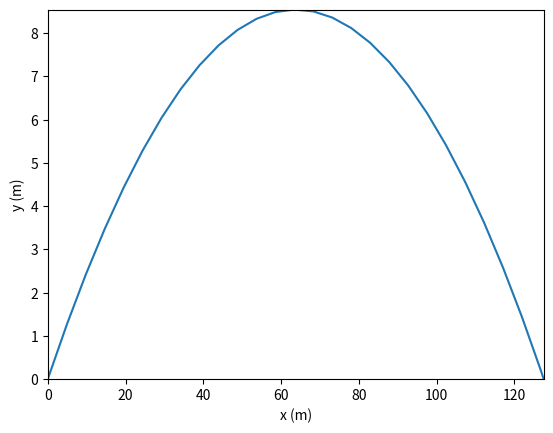

The matplotlib source for this figure: (Note: this script raises an exception after producing the figure.)
import numpy as np
import matplotlib.pyplot as plt
from scipy.integrate import solve_ivp

help(solve_ivp)

g = 9.8

tEval = np.linspace(0, 10, 100)

def rhsFun(t, y):
    # y =  [Y,   v_y, x,   v_x]
    # y' = [v_Y, a_Y, v_x, a_x]
    yPrime = [0, 0, 0, 0]
    
    yPrime[0] = y[1]
    yPrime[1] = -g
    yPrime[2] = y[3]
    yPrime[3] = 0    
    return yPrime

#Inital speed
v0 = 50
# Angle with respect to horizontal. I've chosen 15 degrees. Note
# we have to convert from degrees to radians.
alpha = 15 * (np.pi/180)

# Initial vector
Y0 = (0, v0*np.sin(alpha), 0, v0*np.cos(alpha))

sol1 = solve_ivp(rhsFun, (0, 10), Y0, t_eval=tEval)

# Note that x = sol1.y[2], and Y = sol1.y[0] (check how I defined the vector y)
plt.plot(sol1.y[2], sol1.y[0])
plt.ylim([0, max(sol1.y[0])])

# I get the theoretical range so that I can set axis limits
rangeTheoretical = (v0**2/g)*np.sin(2*alpha)
plt.xlim([0, rangeTheoretical])
plt.xlabel('x (m)')
plt.ylabel('y (m)')
plt.show()

g = 9.8

tEval = np.linspace(0.00001, 10, 50)
def event1(t, y):
    return y[0]
#Note that we need to do this out here, rather than
#event1.terminal = True

v0 = 50
alpha = 15 * (np.pi/180)
Y0 = (0.001, v0*np.sin(alpha), 0, v0*np.cos(alpha))

# I've been a little sneaky here. If I started at height=0, then the very first moment would also be recorded as 
# an event (as well as the range). This isn't much of a problem - I could just pick the second event. But I thought
# it's a little more elegant to start witha  very small initial height
sol1 = solve_ivp(rhsFun, (0.00001, 10), Y0, t_eval=tEval, events=event1)

# Note indexing: first zero is because we want the first type of event. Secon zero is because we want the first instance
# If you're having trouble understanding this, run "print(sol1.y_events)" have a look at it.
rangeSim = sol1.y_events[0][0][2]

# This is supposed to be zero, but let's pull it out just to be sure.
heightWhenRangeReached = sol1.y_events[0][0][0]

plt.plot(sol1.y[2], sol1.y[0], rangeSim, heightWhenRangeReached, 'o', markerSize=20)

plt.ylim([0, max(sol1.y[0])])
plt.xlim([0, sol1.y_events[0][0][2]])
plt.xlabel
#plt.ylim([0, max(sol1.y[0])])
plt.show()

rangeTheoretical = (v0**2/g)*np.sin(2*alpha)

print("Range: theoretical: %.2f m, calculated: %.2f m" % (rangeTheoretical, rangeSim))

def getRange(v0, alpha):
    # Be careful, "range" is a (reserved) keyword
    
    alpha = alpha * (np.pi/180)
    Y0 = (0.001, v0*np.sin(alpha), 0, v0*np.cos(alpha))
    sol1 = solve_ivp(rhsFun, (0, 10), Y0, events=event1)
    rangeSim = sol1.y_events[0][0][2]
    return rangeSim

v0 = 10
alphas = np.linspace(0, 90, 50) 
ranges = np.zeros_like(alphas)

for i, alpha in enumerate(alphas):
    ranges[i] = getRange(v0, alpha)

rangesTheoretical = (v0**2/g)*np.sin(2*alphas*(np.pi/180))
plt.plot(alphas, ranges, 'x', alphas, rangesTheoretical)
plt.xlabel('alpha (deg)')
plt.ylabel('Range (m)')
plt.legend(('Computed', 'Theoretical'))
plt.show()

g = 9.8
L = 1.0

def rhsPendulum(t, y):
    # y = [theta, theta'']
    # y' = [theta', -(g/L) sin(theta)]
    yPrime = [0, 0]
    yPrime[0] = y[1]
    yPrime[1] = -(g/L)*np.sin(y[0])
    return yPrime

# Initial condition theta' = 0, theta = 5 deg
theta0 = 5*np.pi/180
y0 = [theta0, 0]

tF =  20*np.pi*np.sqrt(L/g)
tEval = np.linspace(0, tF, 1000)
sol = solve_ivp(rhsPendulum, (0, tF), y0, t_eval=tEval)

plt.plot(sol.t, sol.y[0])
plt.show()

def getMaxMinTheta(t, y):
    return y[1]

# Note if we set getMaxMinTheta.direction = 1 then we will only capture when \theta'(t) changes from negative to positive. 
# That is, the minimum values. Try it. What about setting to -1 instead? If you're confused, read the documentation.
# Note that we have to do this outside the  function definition, otherwise the attribute will only be applied when the
# function is called (and because of function namespaces, solve_ivp will bever see it!)
# getMaxMinTheta.direction = 1

theta0 = 5*np.pi/180
y0 = [theta0, 0]
tF =  10*2*np.pi*np.sqrt(L/g)
tEval = np.linspace(0, tF, 1000)
sol = solve_ivp(rhsPendulum, (0, tF), y0, t_eval=tEval, events=getMaxMinTheta)

tsForMaxTheta = sol.t_events[0]
maxMinThetas = sol.y_events[0][:, 0]
plt.plot(sol.t, sol.y[0], tsForMaxTheta, maxMinThetas, 'x')
plt.legend(('Solution', 'Maxima'))
plt.show()

#Simple
periodCompSimple = 2*(tsForMaxTheta[1] - tsForMaxTheta[0])

# Average 
numberOfHalfPeriods = len(tsForMaxTheta) - 1
numberOfPeriods = 0.5* numberOfHalfPeriods
tInterval = tsForMaxTheta[-1] - tsForMaxTheta[0]
#We know that tInterval = numberOfPeriods * (period Length)
#periodComp = (numberOfPeriods) / tInterval
periodComp = tInterval / numberOfPeriods

periodTheoretical = 2*np.pi*np.sqrt(L/g)
print("Period: computed (simple): %.2f, computed (average): %.2f theoretical: %.2f" % (periodCompSimple, periodComp, periodTheoretical))